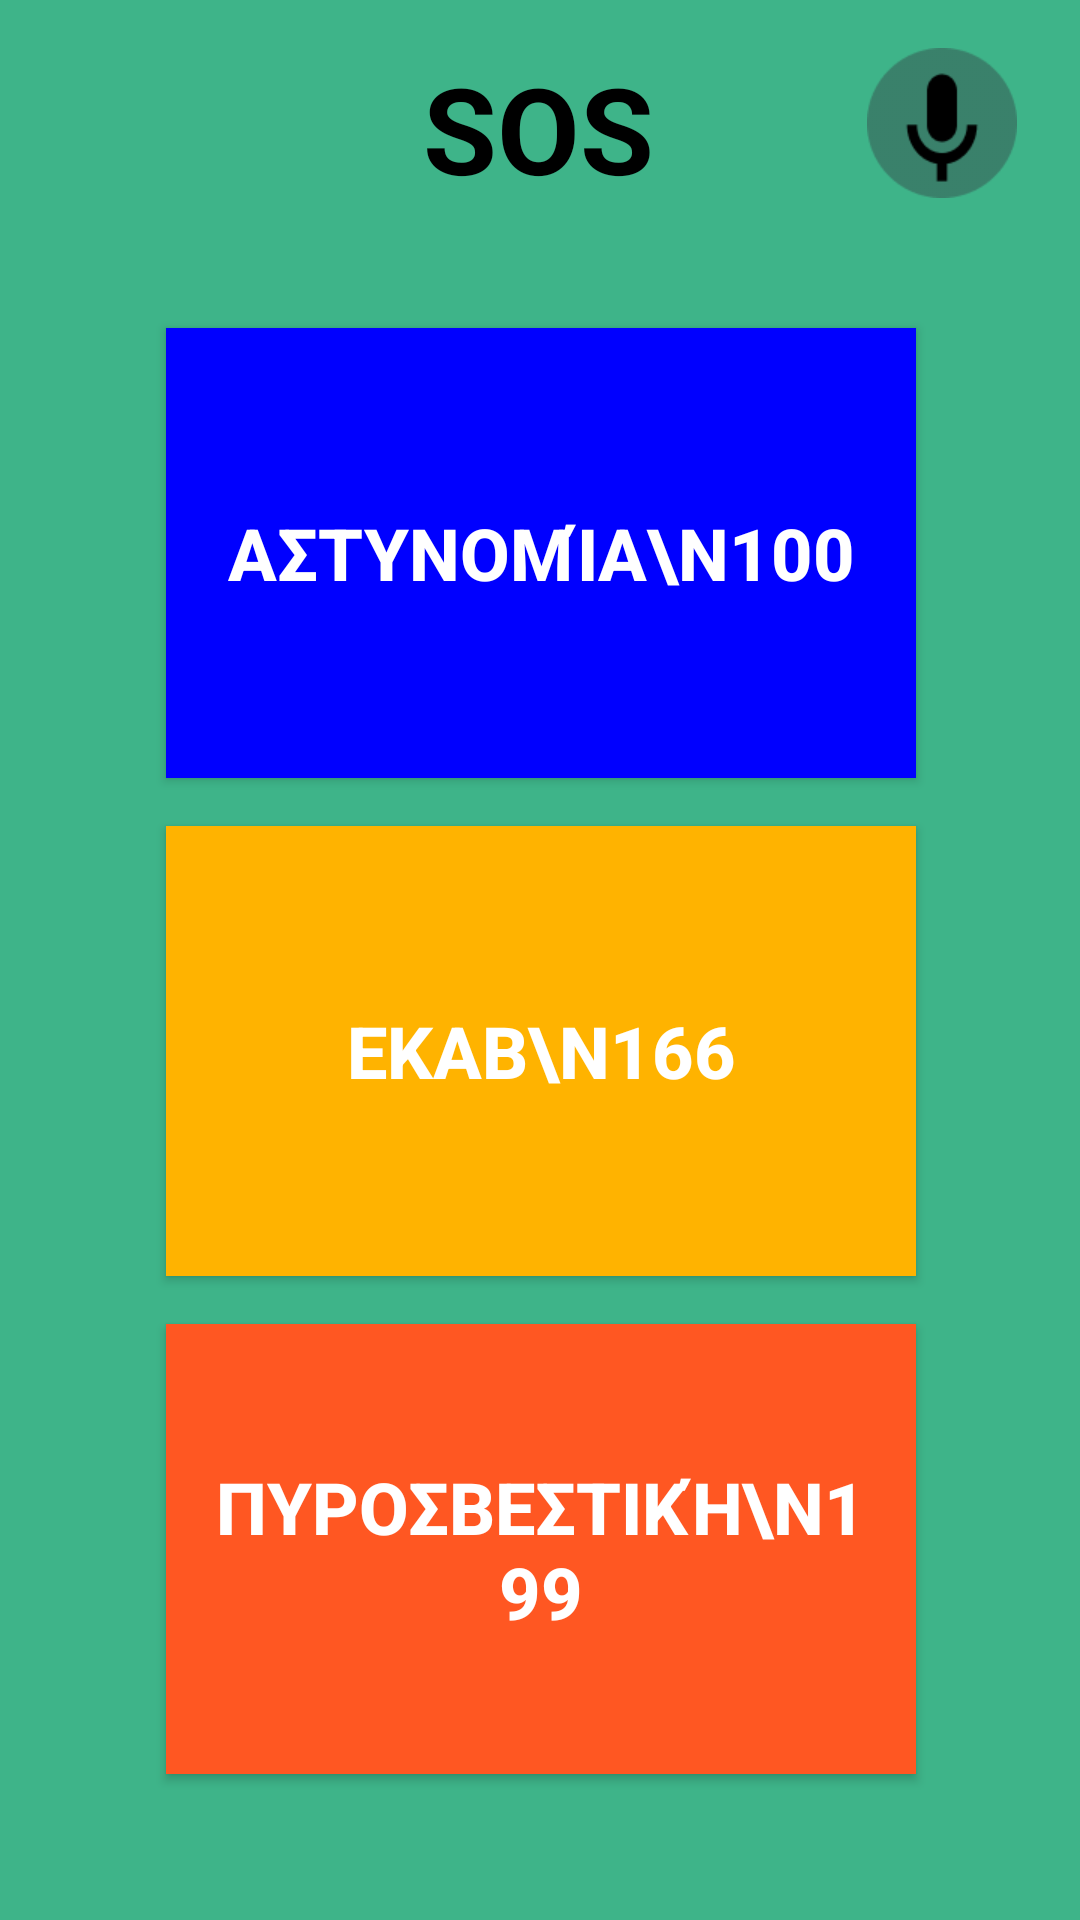

Produce the Android XML layout that renders to this screen, including the resource entries it uses.
<!-- AndroidManifest.xml: application theme Theme.HCI_App -->
<!-- res/layout/sos.xml -->
<?xml version="1.0" encoding="utf-8"?>
<androidx.constraintlayout.widget.ConstraintLayout xmlns:android="http://schemas.android.com/apk/res/android"
    xmlns:tools="http://schemas.android.com/tools"
    xmlns:app="http://schemas.android.com/apk/res-auto"
    android:layout_width="match_parent"
    android:layout_height="match_parent"
    android:background="#3eb489"
    tools:context=".SOSActivity">

    
    <TextView
        android:id="@+id/textView_sos"
        android:layout_width="wrap_content"
        android:layout_height="wrap_content"
        android:text="SOS"
        android:textColor="#000000"
        android:textSize="40sp"
        android:textStyle="bold"
        app:layout_constraintEnd_toEndOf="parent"
        app:layout_constraintHorizontal_bias="0.498"
        android:layout_marginTop="16dp"
        app:layout_constraintStart_toStartOf="parent"
        app:layout_constraintTop_toTopOf="parent" />

    
    <ImageButton
        android:id="@+id/button_microphone"
        android:layout_width="60dp"
        android:layout_height="50dp"
        android:scaleType="fitCenter"
        android:src="@drawable/microphone"
        android:background="@android:color/transparent"
        app:layout_constraintTop_toTopOf="parent"
        app:layout_constraintEnd_toEndOf="parent"
        android:layout_marginTop="16dp"
        android:layout_marginEnd="16dp"
        android:contentDescription="Μικρόφωνο"
        />

    

    
    <Button
        android:id="@+id/button_police"
        android:layout_width="250dp"
        android:layout_height="150dp"
        android:layout_marginTop="40dp"
        android:background="#0000FF"
        android:padding="16dp"
        android:text="Αστυνομία\n100"
        android:textColor="#FFFFFF"
        android:textSize="24sp"
        android:textStyle="bold"
        app:backgroundTint="@null"
        app:layout_constraintEnd_toEndOf="parent"
        app:layout_constraintHorizontal_bias="0.503"
        app:layout_constraintStart_toStartOf="parent"
        app:layout_constraintTop_toBottomOf="@id/textView_sos" />

    <Button
        android:id="@+id/button_ambulance"
        android:layout_width="250dp"
        android:layout_height="150dp"
        android:background="#FFB300"
        app:backgroundTint="@null"
        android:padding="16dp"
        android:text="ΕΚΑΒ\n166"
        android:textColor="#FFFFFF"
        android:textSize="24sp"
        android:textStyle="bold"
        app:layout_constraintEnd_toEndOf="parent"
        app:layout_constraintHorizontal_bias="0.503"
        android:layout_marginTop="16dp"
        app:layout_constraintStart_toStartOf="parent"
        app:layout_constraintTop_toBottomOf="@id/button_police" />

    
    <Button
        android:id="@+id/button_fire_department"
        android:layout_width="250dp"
        android:layout_height="150dp"
        android:background="#FF5722"
        app:backgroundTint="@null"
        android:padding="16dp"
        android:text="Πυροσβεστική\n199"
        android:textColor="#FFFFFF"
        android:textSize="24sp"
        android:textStyle="bold"
        app:layout_constraintEnd_toEndOf="parent"
        app:layout_constraintHorizontal_bias="0.503"
        android:layout_marginTop="16dp"
        app:layout_constraintStart_toStartOf="parent"
        app:layout_constraintTop_toBottomOf="@id/button_ambulance" />
</androidx.constraintlayout.widget.ConstraintLayout>
<!-- resources referenced by this layout -->
<resources>
  <!-- drawable microphone: png bitmap (drawable, 2048 bytes) -->
  <style name="Theme.HCI_App" parent="Theme.AppCompat.Light.NoActionBar">
          
   
      </style>
</resources>
